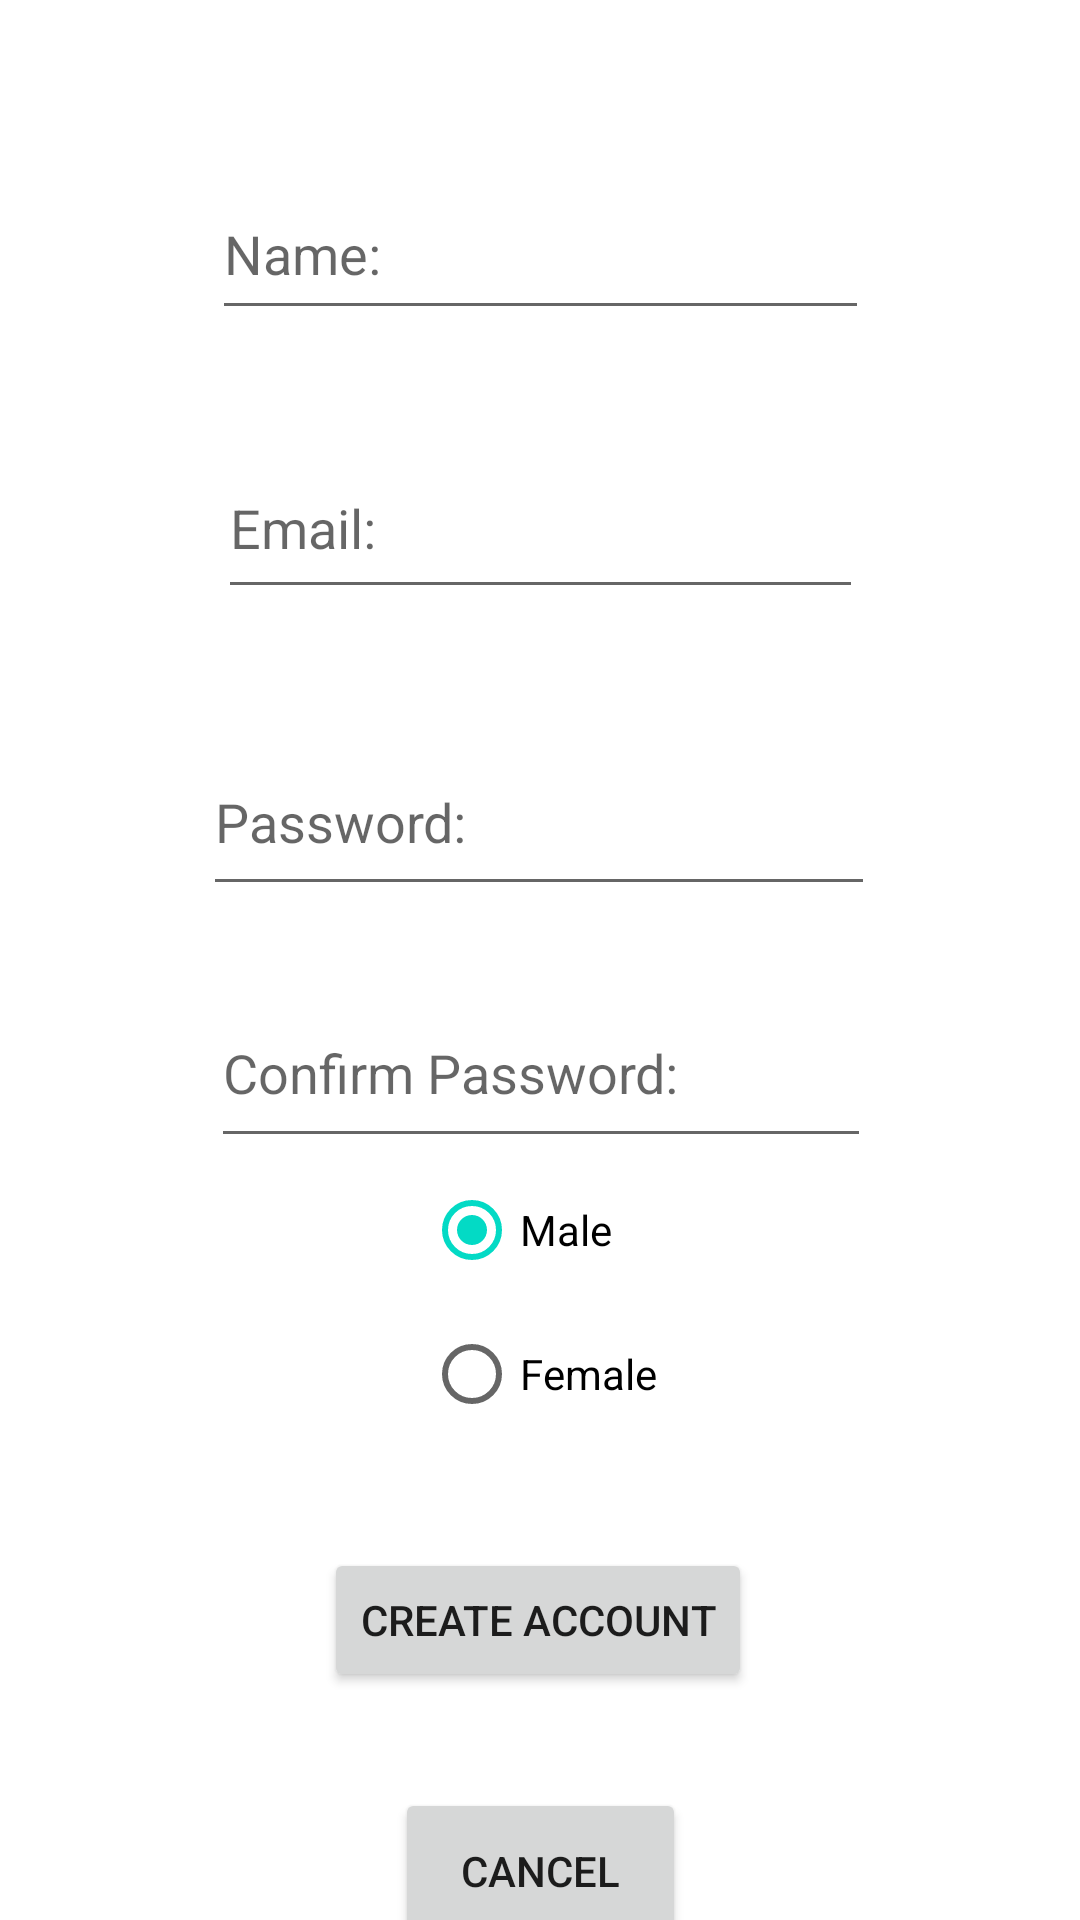

Here is an Android app screen rendered from its layout file. Give the layout XML and the strings, colors and styles it references.
<!-- AndroidManifest.xml: application theme Theme.ComSci -->
<!-- res/layout/activity_register2.xml -->
<?xml version="1.0" encoding="utf-8"?>
<androidx.constraintlayout.widget.ConstraintLayout xmlns:android="http://schemas.android.com/apk/res/android"
    xmlns:app="http://schemas.android.com/apk/res-auto"
    xmlns:tools="http://schemas.android.com/tools"
    android:layout_width="match_parent"
    android:layout_height="match_parent"
    tools:context=".RegisterActivity2">

    <Button
        android:id="@+id/btnCancelUpdated"
        android:layout_width="97dp"
        android:layout_height="55dp"
        android:layout_marginTop="32dp"
        android:text="Cancel"
        app:layout_constraintEnd_toEndOf="parent"
        app:layout_constraintStart_toStartOf="parent"
        app:layout_constraintTop_toBottomOf="@+id/btnConfirm" />

    <EditText
        android:id="@+id/editTextNameUpdated"
        android:layout_width="219dp"
        android:layout_height="54dp"
        android:layout_marginTop="56dp"
        android:ems="10"
        android:hint="Name:"
        android:inputType="textPersonName"
        app:layout_constraintEnd_toEndOf="parent"
        app:layout_constraintStart_toStartOf="parent"
        app:layout_constraintTop_toTopOf="parent" />

    <EditText
        android:id="@+id/editTextPasswordUpdated"
        android:layout_width="224dp"
        android:layout_height="59dp"
        android:layout_marginTop="40dp"
        android:ems="10"
        android:hint="Password:"
        android:inputType="textPassword"
        app:layout_constraintEnd_toEndOf="parent"
        app:layout_constraintHorizontal_bias="0.497"
        app:layout_constraintStart_toStartOf="parent"
        app:layout_constraintTop_toBottomOf="@+id/editTextEmailUpdated" />

    <EditText
        android:id="@+id/editTextEmailUpdated"
        android:layout_width="215dp"
        android:layout_height="57dp"
        android:layout_marginTop="36dp"
        android:ems="10"
        android:hint="Email:"
        android:inputType="textPersonName"
        app:layout_constraintEnd_toEndOf="parent"
        app:layout_constraintStart_toStartOf="parent"
        app:layout_constraintTop_toBottomOf="@+id/editTextNameUpdated" />

    <EditText
        android:id="@+id/editTextConfirmPasswordUpdated"
        android:layout_width="220dp"
        android:layout_height="60dp"
        android:layout_marginTop="24dp"
        android:ems="10"
        android:hint="Confirm Password:"
        android:inputType="textPassword"
        app:layout_constraintEnd_toEndOf="parent"
        app:layout_constraintHorizontal_bias="0.502"
        app:layout_constraintStart_toStartOf="parent"
        app:layout_constraintTop_toBottomOf="@+id/editTextPasswordUpdated" />

    <RadioGroup
        android:id="@+id/radioGroupGender"
        android:layout_width="wrap_content"
        android:layout_height="wrap_content"
        app:layout_constraintEnd_toEndOf="parent"
        app:layout_constraintStart_toStartOf="parent"
        app:layout_constraintTop_toBottomOf="@+id/editTextConfirmPasswordUpdated"
        tools:ignore="MissingConstraints">

        <RadioButton
            android:id="@+id/radioButtonMaleUpdated"
            android:layout_width="wrap_content"
            android:layout_height="wrap_content"
            android:checked="true"
            android:text="Male"
            app:layout_constraintEnd_toEndOf="parent"
            app:layout_constraintHorizontal_bias="0.5"
            app:layout_constraintStart_toEndOf="@+id/radioButtonFemaleUpdated"
            tools:layout_editor_absoluteY="430dp" />

        <RadioButton
            android:id="@+id/radioButtonFemaleUpdated"
            android:layout_width="wrap_content"
            android:layout_height="wrap_content"
            android:text="Female"
            app:layout_constraintEnd_toStartOf="@+id/radioButtonMaleUpdated"
            app:layout_constraintHorizontal_bias="0.5"
            app:layout_constraintStart_toStartOf="parent"
            tools:layout_editor_absoluteY="430dp" />

    </RadioGroup>

    <Button
        android:id="@+id/btnConfirm"
        android:layout_width="wrap_content"
        android:layout_height="wrap_content"
        android:layout_marginTop="516dp"
        android:text="Create Account"
        app:layout_constraintEnd_toEndOf="parent"
        app:layout_constraintHorizontal_bias="0.497"
        app:layout_constraintStart_toStartOf="parent"
        app:layout_constraintTop_toTopOf="parent" />

</androidx.constraintlayout.widget.ConstraintLayout>
<!-- resources referenced by this layout -->
<resources>
  <style name="Theme.ComSci" parent="Theme.MaterialComponents.DayNight.DarkActionBar">
          
          <item name="colorPrimary">@color/purple_500</item>
          <item name="colorPrimaryVariant">@color/purple_700</item>
          <item name="colorOnPrimary">@color/white</item>
          
          <item name="colorSecondary">@color/teal_200</item>
          <item name="colorSecondaryVariant">@color/teal_700</item>
          <item name="colorOnSecondary">@color/black</item>
          
          <item name="android:statusBarColor" tools:targetApi="l">?attr/colorPrimaryVariant</item>
          
      </style>
  <!-- not gathered from this repository: default colours our renderer supplied (Android Studio template values) -->
  <color name="purple_500">#FF6200EE</color>
  <color name="purple_700">#FF3700B3</color>
  <color name="teal_200">#FF03DAC5</color>
  <color name="teal_700">#FF018786</color>
  <color name="black">#FF000000</color>
  <color name="white">#FFFFFFFF</color>
</resources>
